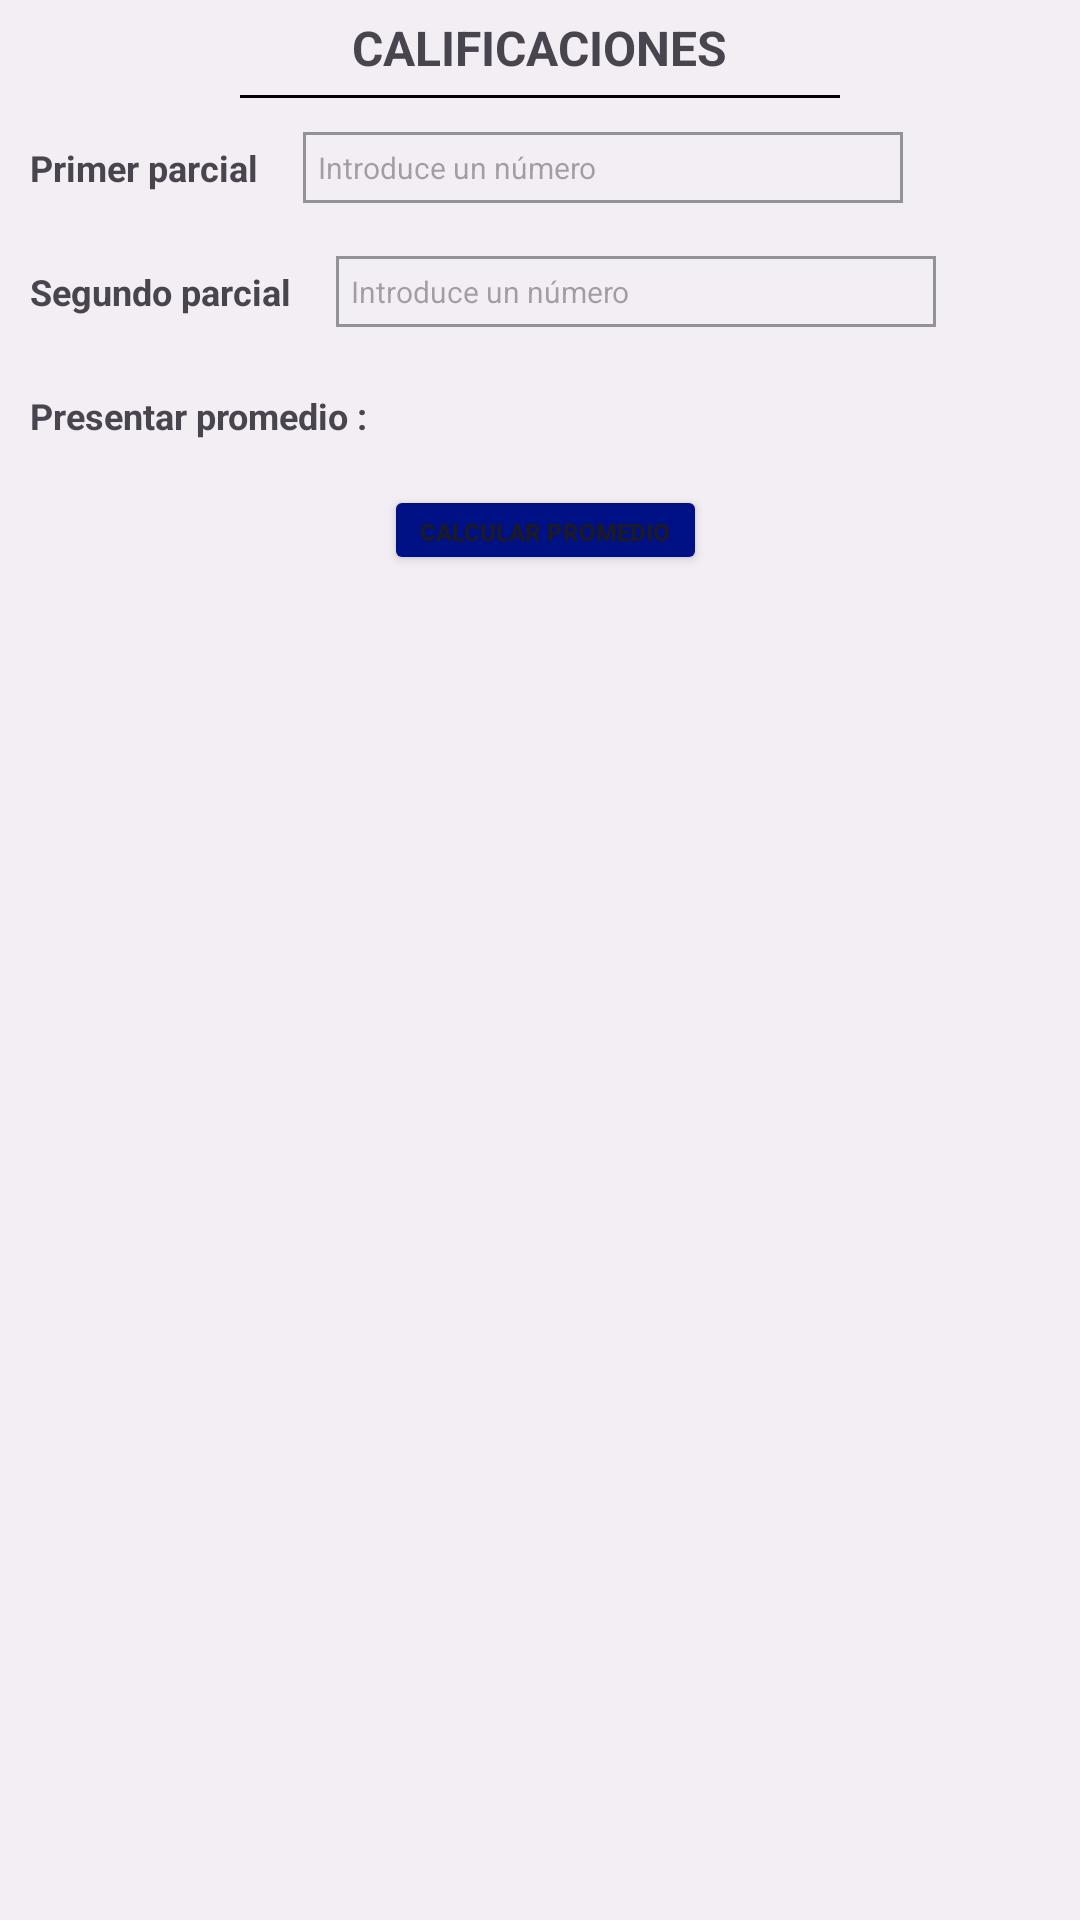

Reconstruct the res/layout file that produces this screen, plus the resources it refers to.
<!-- AndroidManifest.xml: application theme Theme.MyExamen2 -->
<!-- res/layout/activity_main.xml -->
<?xml version="1.0" encoding="utf-8"?>
<LinearLayout
    xmlns:android="http://schemas.android.com/apk/res/android"
    android:layout_width="match_parent"
    android:layout_height="match_parent"
    android:background="@color/grey200"
    android:gravity="center_horizontal"
    android:orientation="vertical">

    <TextView
        android:id="@+id/textView5"
        android:layout_width="wrap_content"
        android:layout_height="wrap_content"
        android:layout_margin="2dp"
        android:padding="3dp"
        android:text="CALIFICACIONES"
        android:textAllCaps="true"
        android:textSize="16dp"
        android:textStyle="bold"/>


    <TextView
        android:id="@+id/textView9"
        android:layout_width="200dp"
        android:layout_height="1dp"
        android:background="@color/black"/>

    <LinearLayout
        android:layout_width="match_parent"
        android:layout_height="wrap_content"
        android:layout_gravity="center"
        android:layout_marginTop="5sp">

        <TextView
            android:layout_width="wrap_content"
            android:layout_height="wrap_content"
            android:layout_margin="10dp"
            android:textStyle="bold"
            android:textSize="12sp"
            android:layout_gravity="center"
            android:text="Primer parcial"/>

        <EditText
            android:id="@+id/txtPrimero"
            android:layout_width="200dp"
            android:layout_height="wrap_content"
            android:layout_gravity="center"
            android:layout_marginStart="5sp"
            android:background="@drawable/border1"
            android:hint="Introduce un número"
            android:inputType="number"
            android:padding="5dp"
            android:textSize="10dp"></EditText>


    </LinearLayout>

    <LinearLayout
        android:layout_width="match_parent"
        android:layout_height="wrap_content"
        android:layout_gravity="center"
        android:layout_marginTop="5sp">

        <TextView
            android:layout_width="wrap_content"
            android:layout_height="wrap_content"
            android:layout_margin="10dp"
            android:textStyle="bold"
            android:textSize="12sp"
            android:layout_gravity="center"
            android:text="Segundo parcial"/>

        <EditText
            android:id="@+id/txtSegundo"
            android:hint="Introduce un número"
            android:inputType="number"
            android:layout_width="200dp"
            android:layout_height="wrap_content"
            android:textSize="10dp"
            android:layout_marginStart="5sp"
            android:padding="5dp"
            android:background="@drawable/border1"
            android:layout_gravity="center">
        </EditText>


    </LinearLayout>

    <LinearLayout
        android:layout_width="match_parent"
        android:layout_height="wrap_content"
        android:layout_gravity="center"
        android:layout_marginTop="5sp">

        <TextView
            android:layout_width="wrap_content"
            android:layout_height="wrap_content"
            android:layout_margin="10dp"
            android:textStyle="bold"
            android:textSize="12sp"
            android:layout_gravity="center"
            android:text="Presentar promedio : "/>
        <TextView
            android:id="@+id/txtViewPromedio"
            android:layout_width="wrap_content"
            android:layout_height="wrap_content"
            android:layout_margin="10dp"
            android:textStyle="bold"
            android:textSize="12sp"
            android:layout_gravity="center"
            android:text=""/>


    </LinearLayout>


    <LinearLayout
        android:layout_width="wrap_content"
        android:layout_height="wrap_content"
        android:layout_gravity="center"
        android:layout_marginTop="5sp">

        <Button
            android:id="@+id/bnCalcular"
            android:layout_width="0sp"
            android:layout_height="30dp"
            android:layout_weight="1"
            android:layout_marginStart="4sp"
            android:text="CALCULAR PROMEDIO"
            android:textSize="8dp"
            android:textStyle="bold"
            android:backgroundTint="@color/blue"/>

    </LinearLayout>




</LinearLayout>
<!-- resources referenced by this layout -->
<resources>
  <color name="black">#FF000000</color>
  <color name="blue">#001085</color>
  <color name="grey200">#167C7C7C</color>
  <!-- drawable border1 (drawable) -->
  <?xml version="1.0" encoding="utf-8"?>
  <shape
      xmlns:android="http://schemas.android.com/apk/res/android"
      android:shape= "rectangle">
      <stroke android:width="1dp" android:color="@color/grey500"/>
  </shape>
  <style name="Theme.MyExamen2" parent="Base.Theme.MyExamen2" />
  <color name="grey500">#CB7C7C7C</color>|
  <style name="Base.Theme.MyExamen2" parent="Theme.Material3.DayNight.NoActionBar">
          
          
      </style>
</resources>
